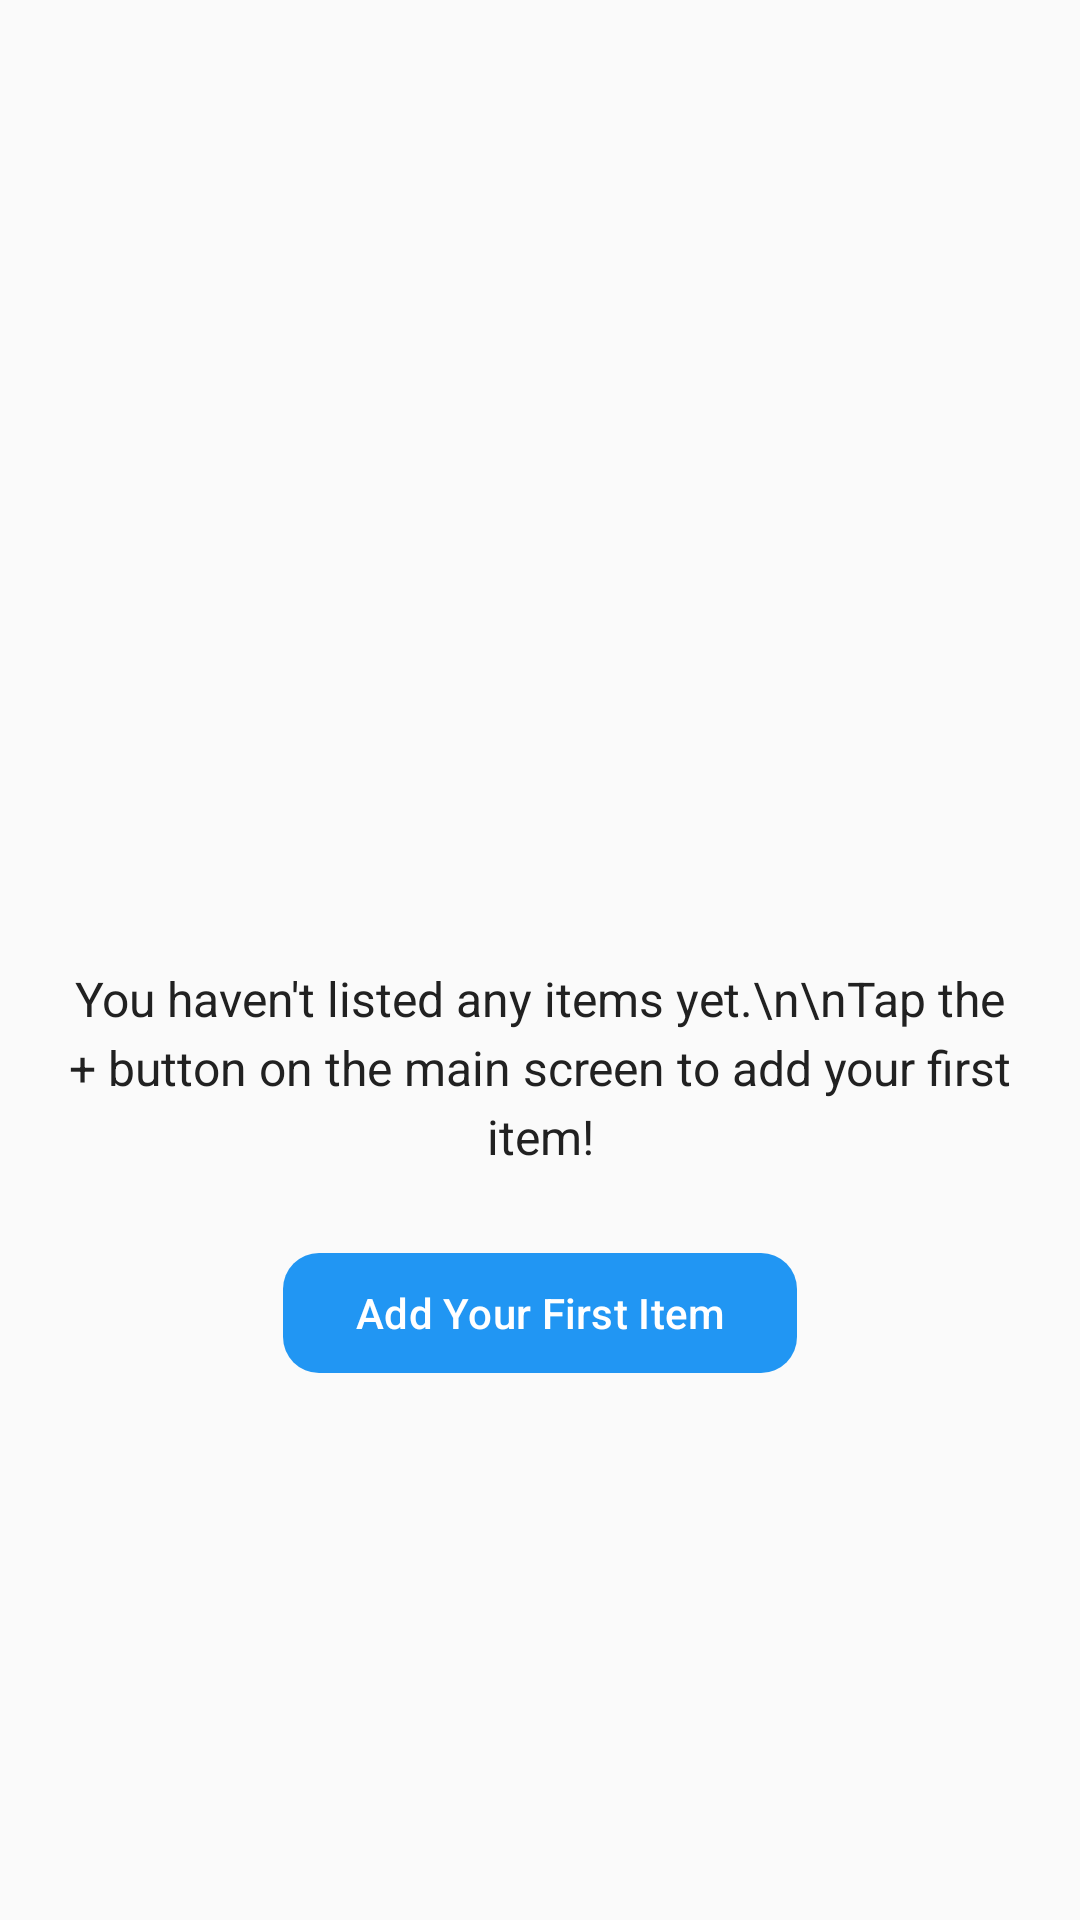

Android layout source for this screen:
<!-- AndroidManifest.xml: application theme Theme.RentATech -->
<!-- res/layout/activity_my_items.xml -->
<?xml version="1.0" encoding="utf-8"?>
<RelativeLayout xmlns:android="http://schemas.android.com/apk/res/android"
    xmlns:app="http://schemas.android.com/apk/res-auto"
    android:layout_width="match_parent"
    android:layout_height="match_parent"
    android:background="@color/theme_background"
    android:padding="16dp">

    
    <androidx.recyclerview.widget.RecyclerView
        android:id="@+id/rv_my_items"
        android:layout_width="match_parent"
        android:layout_height="match_parent"
        android:visibility="gone" />

    
    <LinearLayout
        android:layout_width="match_parent"
        android:layout_height="match_parent"
        android:gravity="center"
        android:orientation="vertical">

        <ImageView
            android:layout_width="120dp"
            android:layout_height="120dp"
            android:layout_marginBottom="24dp"
            android:alpha="0.3"
            android:src="@drawable/ic_launcher_foreground"
            app:tint="@color/theme_text_primary" />

        <TextView
            android:id="@+id/tv_empty_state"
            android:layout_width="wrap_content"
            android:layout_height="wrap_content"
            android:layout_marginBottom="24dp"
            android:gravity="center"
            android:text="You haven't listed any items yet.\n\nTap the + button on the main screen to add your first item!"
            android:textColor="@color/theme_text_primary"
            android:textSize="16sp"
            android:lineSpacingExtra="4dp" />

        <com.google.android.material.button.MaterialButton
            android:id="@+id/btn_add_item"
            android:layout_width="wrap_content"
            android:layout_height="wrap_content"
            android:text="Add Your First Item"
            android:textColor="@android:color/white"
            app:backgroundTint="@color/primary_blue"
            app:cornerRadius="12dp" />

    </LinearLayout>

</RelativeLayout>
<!-- resources referenced by this layout -->
<resources>
  <color name="primary_blue">#2196F3</color>
  <color name="theme_background">@color/background_light</color>
  <color name="theme_text_primary">@color/text_primary</color>
  <style name="Theme.RentATech" parent="Base.Theme.RentATech" />
  <color name="background_light">#FAFAFA</color>
  <color name="text_primary">#212121</color>
  <style name="Base.Theme.RentATech" parent="Theme.Material3.DayNight.NoActionBar">
          
          <item name="colorPrimary">@color/primary_blue</item>
          <item name="colorPrimaryVariant">@color/primary_blue_dark</item>
          <item name="colorOnPrimary">@color/white</item>
          <item name="colorSecondary">@color/accent_orange</item>
          <item name="colorSecondaryVariant">@color/accent_green</item>
          <item name="colorOnSecondary">@color/white</item>
          <item name="android:colorBackground">@color/theme_background</item>
          <item name="colorOnBackground">@color/theme_text_primary</item>
          <item name="colorSurface">@color/theme_card_background</item>
          <item name="colorOnSurface">@color/theme_text_primary</item>
          <item name="android:textColorPrimary">@color/theme_text_primary</item>
          <item name="android:textColorSecondary">@color/theme_text_secondary</item>
          
          
          <item name="actionMenuTextColor">@color/theme_text_primary</item>
          <item name="android:actionMenuTextColor">@color/theme_text_primary</item>
      </style>
  <color name="primary_blue_dark">#1976D2</color>
  <color name="white">#FFFFFFFF</color>
  <color name="accent_orange">#FF9800</color>
  <color name="accent_green">#4CAF50</color>
  <color name="theme_card_background">@color/card_background</color>
  <color name="theme_text_secondary">@color/text_secondary</color>
  <color name="card_background">#FFFFFF</color>
  <color name="text_secondary">#757575</color>
</resources>
